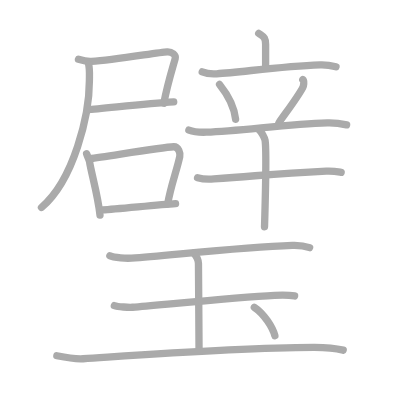
t = 0.00 s
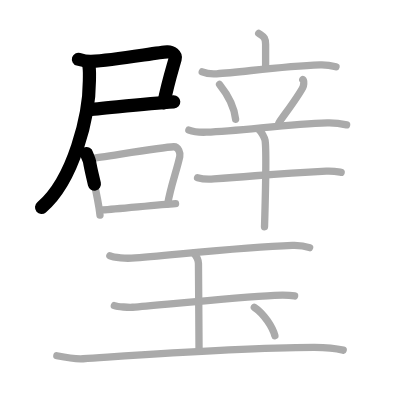
t = 3.50 s
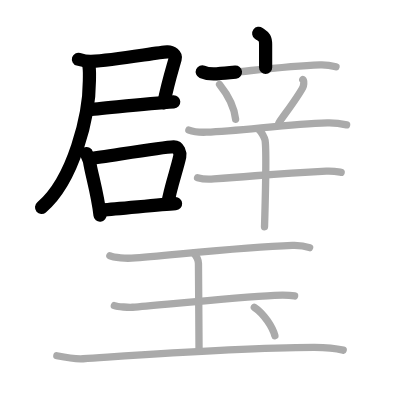
t = 7.25 s
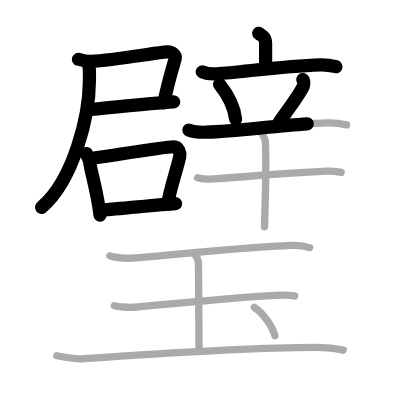
t = 10.75 s
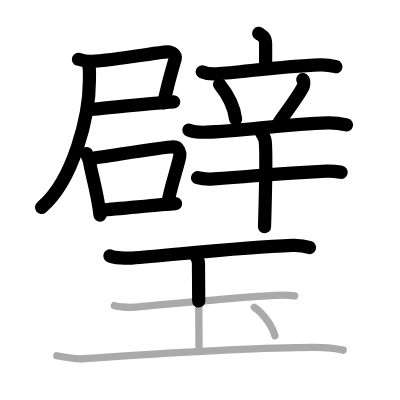
t = 14.50 s
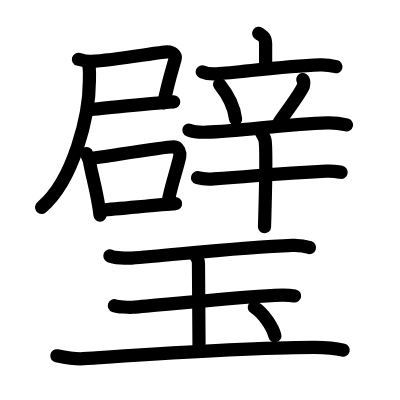
t = 18.00 s

The animated SVG that drew these frames (rendered in a browser with its animation timeline set to each time). Animation: 18 SMIL elements (animate=18); one cycle of 18.00 s.

<?xml version="1.0" standalone="no"?>
<!DOCTYPE svg PUBLIC "-//W3C//DTD SVG 1.1//EN"   "http://www.w3.org/Graphics/SVG/1.1/DTD/svg11.dtd">
<svg width="400px" height="400px"  version="1.1" xmlns="http://www.w3.org/2000/svg">
  <defs>
    <marker id="Triangle" viewBox="0 0 10 10" refX="0" refY="5" markerUnits="strokeWidth" markerWidth="3" style="stroke-opacity:0%;fill:#aaaaaa;" markerHeight="2" orient="auto">
      <path d="M 0 0 L 10 5 L 0 10 z" />
    </marker>
    
    <marker id="Arrow" viewBox="0 0 10 10" refX="5" refY="5" markerUnits="strokeWidth" markerWidth="1.8" style="stroke-opacity:0%;fill:#770000;" markerHeight="2" orient="auto">
      <path d="M 0 4 L 6 4 L 4 1 L 10 5 L 4 9 L 6 6 L 0 6 z" />
        <circle cx="5" cy="5" r="5" />
      </marker>
    
    <marker id="TriangleRed" viewBox="0 0 10 10" refX="0" refY="5" markerUnits="strokeWidth" markerWidth="3" style="stroke-opacity:0%;fill:#CC0000;" markerHeight="2" orient="auto">
      <path d="M 0 0 L 10 5 L 0 10 z" />
    </marker>
    
    <marker id="ArrowRed" viewBox="0 0 10 10" refX="5" refY="5" markerUnits="strokeWidth" markerWidth="1.8" style="stroke-opacity:0%;fill:#CC0000;" markerHeight="2" orient="auto">
      <path d="M 0 4 L 6 4 L 4 1 L 10 5 L 4 9 L 6 6 L 0 6 z" />
        <circle cx="5" cy="5" r="5" />
      </marker>
    
  </defs>
  
  <path style="fill:#ffffff; fill-opacity:100%; fill-rule:evenodd; stroke-width:0;" d="M 0 0 L 400px 0 L 400px 400px L 0 400px L 0 0" />

  <g transform="scale(3.6697247706422 3.6697247706422)">
<path style="fill:none; fill-opacity:0%; fill-rule:evenodd; stroke:#aaaaaa; stroke-opacity:100%; stroke-width: 1.5pt; stroke-linejoin:round; stroke-linecap:round;" d="M21.38 16.15c1.13 0.34 2.32 0.65 3.52 0.58c6.46-0.38 18.07-2.47 20.66-2.61c1.28-0.07 2.45 0.87 2.18 1.86c-0.67 2.45-2.04 6.7-3.1 12.14"></path>
<path style="fill:none; fill-opacity:0%; fill-rule:evenodd; stroke:#aaaaaa; stroke-opacity:100%; stroke-width: 1.5pt; stroke-linejoin:round; stroke-linecap:round;" d="M23.92 29.85c3.24-0.11 15.07-1.62 23.42-2.09"></path>
<path style="fill:none; fill-opacity:0%; fill-rule:evenodd; stroke:#aaaaaa; stroke-opacity:100%; stroke-width: 1.5pt; stroke-linejoin:round; stroke-linecap:round;" d="M24.15 17.5c0.35 1.5 0.21 2.89 0.21 4.51c0 9.24-4.2 27.03-13.06 34.53"></path>
<path style="fill:none; fill-opacity:0%; fill-rule:evenodd; stroke:#aaaaaa; stroke-opacity:100%; stroke-width: 1.5pt; stroke-linejoin:round; stroke-linecap:round;" d="M23.59 41.87c0.17 0.54 0.75 1.76 0.81 2.17c0.43 2.99 2.25 8.91 2.85 14.58"></path>
<path style="fill:none; fill-opacity:0%; fill-rule:evenodd; stroke:#aaaaaa; stroke-opacity:100%; stroke-width: 1.5pt; stroke-linejoin:round; stroke-linecap:round;" d="M24.46 43.24c4.79-0.6 19.59-3.15 22.86-3.25c1.35-0.04 1.86 1.76 1.67 2.65c-0.74 3.54-2.56 8.37-3.28 12.89"></path>
<path style="fill:none; fill-opacity:0%; fill-rule:evenodd; stroke:#aaaaaa; stroke-opacity:100%; stroke-width: 1.5pt; stroke-linejoin:round; stroke-linecap:round;" d="M28.01 57.2c3.96-0.25 15.08-1.39 19.83-1.71"></path>
<path style="fill:none; fill-opacity:0%; fill-rule:evenodd; stroke:#aaaaaa; stroke-opacity:100%; stroke-width: 1.5pt; stroke-linejoin:round; stroke-linecap:round;" d="M70.5 9.09c1.26 0.92 1.88 0.92 1.88 3.05c0 2.14 0 3.46 0 6.27"></path>
<path style="fill:none; fill-opacity:0%; fill-rule:evenodd; stroke:#aaaaaa; stroke-opacity:100%; stroke-width: 1.5pt; stroke-linejoin:round; stroke-linecap:round;" d="M55.11 19.58c1.24 0.53 2.69 0.61 3.92 0.53c6.98-0.46 17.64-2.05 28.2-2.44c2.06-0.08 3.3 0.25 4.33 0.52"></path>
<path style="fill:none; fill-opacity:0%; fill-rule:evenodd; stroke:#aaaaaa; stroke-opacity:100%; stroke-width: 1.5pt; stroke-linejoin:round; stroke-linecap:round;" d="M59.83 23.01c2.83 3.54 4.12 7.15 4.37 9.48"></path>
<path style="fill:none; fill-opacity:0%; fill-rule:evenodd; stroke:#aaaaaa; stroke-opacity:100%; stroke-width: 1.5pt; stroke-linejoin:round; stroke-linecap:round;" d="M82.5 21.68c0.53 0.39 0.18 1.83 0.03 2.12C81 26.75 77.05 31.79 76 33.47"></path>
<path style="fill:none; fill-opacity:0%; fill-rule:evenodd; stroke:#aaaaaa; stroke-opacity:100%; stroke-width: 1.5pt; stroke-linejoin:round; stroke-linecap:round;" d="M51.47 35.45c1.49 0.57 3.24 0.62 4.73 0.57c9.53-0.32 21.86-2.22 33.02-2.55c2.49-0.07 3.99 0.27 5.23 0.56"></path>
<path style="fill:none; fill-opacity:0%; fill-rule:evenodd; stroke:#aaaaaa; stroke-opacity:100%; stroke-width: 1.5pt; stroke-linejoin:round; stroke-linecap:round;" d="M53.83 48.42c1.16 0.32 3.28 0.41 4.44 0.32c14.71-1.06 17.02-1.42 30.65-2.11c1.92-0.1 3.08 0.15 4.05 0.32"></path>
<path style="fill:none; fill-opacity:0%; fill-rule:evenodd; stroke:#aaaaaa; stroke-opacity:100%; stroke-width: 1.5pt; stroke-linejoin:round; stroke-linecap:round;" d="M70.76 35.57c0.44 0.28 1.38 2.09 1.47 2.64c0.51 3.2-0.13 22.76-0.15 23.58"></path>
<path style="fill:none; fill-opacity:0%; fill-rule:evenodd; stroke:#aaaaaa; stroke-opacity:100%; stroke-width: 1.5pt; stroke-linejoin:round; stroke-linecap:round;" d="M29.94 69.72c1.12 0.6 4.76 0.69 5.9 0.61c10.68-0.77 29.52-2.96 43.81-3.47c1.73-0.06 3.3 0.12 4.72 0.62"></path>
<path style="fill:none; fill-opacity:0%; fill-rule:evenodd; stroke:#aaaaaa; stroke-opacity:100%; stroke-width: 1.5pt; stroke-linejoin:round; stroke-linecap:round;" d="M52.81 68.97c0.64 0.77 1.27 1.53 1.27 2.8c0 4.32 0.16 18.47 0.16 23.7"></path>
<path style="fill:none; fill-opacity:0%; fill-rule:evenodd; stroke:#aaaaaa; stroke-opacity:100%; stroke-width: 1.5pt; stroke-linejoin:round; stroke-linecap:round;" d="M31.16 83.29c0.93 0.33 4.01 0.52 4.96 0.44c9.43-0.81 29.02-2.77 38.7-3.25c1.17-0.06 3.72-0.14 5.46 0.16"></path>
<path style="fill:none; fill-opacity:0%; fill-rule:evenodd; stroke:#aaaaaa; stroke-opacity:100%; stroke-width: 1.5pt; stroke-linejoin:round; stroke-linecap:round;" d="M15.49 96.94c2.76 0.56 5.32 0.93 7.18 0.81c17.27-1.15 42.18-3.03 62.78-3.1c2.99-0.01 6.58 0.39 8.07 0.77"></path>
<path style="fill:none; fill-opacity:0%; fill-rule:evenodd; stroke:#aaaaaa; stroke-opacity:100%; stroke-width: 1.5pt; stroke-linejoin:round; stroke-linecap:round;" d="M69.3 83.74c2.71 1.77 5.03 5.55 5.61 7.76"></path>

<path style="fill:none; fill-opacity:0%; fill-rule:evenodd; stroke:#000000; stroke-opacity:100%; stroke-width: 2.7pt; stroke-linejoin:round; stroke-linecap:round;" d="M21.38 16.15c1.13 0.34 2.32 0.65 3.52 0.58c6.46-0.38 18.07-2.47 20.66-2.61c1.28-0.07 2.45 0.87 2.18 1.86c-0.67 2.45-2.04 6.7-3.1 12.14" pathLength="100" stroke-dashoffset="100" stroke-dasharray="100 105"><animate id="dashAnim1" attributeName="stroke-dashoffset" from="100" to="0" dur="1s" calcMode="linear" fill="freeze"/></path>
<path style="fill:none; fill-opacity:0%; fill-rule:evenodd; stroke:#000000; stroke-opacity:100%; stroke-width: 2.7pt; stroke-linejoin:round; stroke-linecap:round;" d="M23.92 29.85c3.24-0.11 15.07-1.62 23.42-2.09" pathLength="100" stroke-dashoffset="100" stroke-dasharray="100 105"><animate id="dashAnim2" attributeName="stroke-dashoffset" from="100" to="0" dur="1s" calcMode="linear" begin="dashAnim1.end" fill="freeze"/></path>
<path style="fill:none; fill-opacity:0%; fill-rule:evenodd; stroke:#000000; stroke-opacity:100%; stroke-width: 2.7pt; stroke-linejoin:round; stroke-linecap:round;" d="M24.15 17.5c0.35 1.5 0.21 2.89 0.21 4.51c0 9.24-4.2 27.03-13.06 34.53" pathLength="100" stroke-dashoffset="100" stroke-dasharray="100 105"><animate id="dashAnim3" attributeName="stroke-dashoffset" from="100" to="0" dur="1s" calcMode="linear" begin="dashAnim2.end" fill="freeze"/></path>
<path style="fill:none; fill-opacity:0%; fill-rule:evenodd; stroke:#000000; stroke-opacity:100%; stroke-width: 2.7pt; stroke-linejoin:round; stroke-linecap:round;" d="M23.59 41.87c0.17 0.54 0.75 1.76 0.81 2.17c0.43 2.99 2.25 8.91 2.85 14.58" pathLength="100" stroke-dashoffset="100" stroke-dasharray="100 105"><animate id="dashAnim4" attributeName="stroke-dashoffset" from="100" to="0" dur="1s" calcMode="linear" begin="dashAnim3.end" fill="freeze"/></path>
<path style="fill:none; fill-opacity:0%; fill-rule:evenodd; stroke:#000000; stroke-opacity:100%; stroke-width: 2.7pt; stroke-linejoin:round; stroke-linecap:round;" d="M24.46 43.24c4.79-0.6 19.59-3.15 22.86-3.25c1.35-0.04 1.86 1.76 1.67 2.65c-0.74 3.54-2.56 8.37-3.28 12.89" pathLength="100" stroke-dashoffset="100" stroke-dasharray="100 105"><animate id="dashAnim5" attributeName="stroke-dashoffset" from="100" to="0" dur="1s" calcMode="linear" begin="dashAnim4.end" fill="freeze"/></path>
<path style="fill:none; fill-opacity:0%; fill-rule:evenodd; stroke:#000000; stroke-opacity:100%; stroke-width: 2.7pt; stroke-linejoin:round; stroke-linecap:round;" d="M28.01 57.2c3.96-0.25 15.08-1.39 19.83-1.71" pathLength="100" stroke-dashoffset="100" stroke-dasharray="100 105"><animate id="dashAnim6" attributeName="stroke-dashoffset" from="100" to="0" dur="1s" calcMode="linear" begin="dashAnim5.end" fill="freeze"/></path>
<path style="fill:none; fill-opacity:0%; fill-rule:evenodd; stroke:#000000; stroke-opacity:100%; stroke-width: 2.7pt; stroke-linejoin:round; stroke-linecap:round;" d="M70.5 9.09c1.26 0.92 1.88 0.92 1.88 3.05c0 2.14 0 3.46 0 6.27" pathLength="100" stroke-dashoffset="100" stroke-dasharray="100 105"><animate id="dashAnim7" attributeName="stroke-dashoffset" from="100" to="0" dur="1s" calcMode="linear" begin="dashAnim6.end" fill="freeze"/></path>
<path style="fill:none; fill-opacity:0%; fill-rule:evenodd; stroke:#000000; stroke-opacity:100%; stroke-width: 2.7pt; stroke-linejoin:round; stroke-linecap:round;" d="M55.11 19.58c1.24 0.53 2.69 0.61 3.92 0.53c6.98-0.46 17.64-2.05 28.2-2.44c2.06-0.08 3.3 0.25 4.33 0.52" pathLength="100" stroke-dashoffset="100" stroke-dasharray="100 105"><animate id="dashAnim8" attributeName="stroke-dashoffset" from="100" to="0" dur="1s" calcMode="linear" begin="dashAnim7.end" fill="freeze"/></path>
<path style="fill:none; fill-opacity:0%; fill-rule:evenodd; stroke:#000000; stroke-opacity:100%; stroke-width: 2.7pt; stroke-linejoin:round; stroke-linecap:round;" d="M59.83 23.01c2.83 3.54 4.12 7.15 4.37 9.48" pathLength="100" stroke-dashoffset="100" stroke-dasharray="100 105"><animate id="dashAnim9" attributeName="stroke-dashoffset" from="100" to="0" dur="1s" calcMode="linear" begin="dashAnim8.end" fill="freeze"/></path>
<path style="fill:none; fill-opacity:0%; fill-rule:evenodd; stroke:#000000; stroke-opacity:100%; stroke-width: 2.7pt; stroke-linejoin:round; stroke-linecap:round;" d="M82.5 21.68c0.53 0.39 0.18 1.83 0.03 2.12C81 26.75 77.05 31.79 76 33.47" pathLength="100" stroke-dashoffset="100" stroke-dasharray="100 105"><animate id="dashAnim10" attributeName="stroke-dashoffset" from="100" to="0" dur="1s" calcMode="linear" begin="dashAnim9.end" fill="freeze"/></path>
<path style="fill:none; fill-opacity:0%; fill-rule:evenodd; stroke:#000000; stroke-opacity:100%; stroke-width: 2.7pt; stroke-linejoin:round; stroke-linecap:round;" d="M51.47 35.45c1.49 0.57 3.24 0.62 4.73 0.57c9.53-0.32 21.86-2.22 33.02-2.55c2.49-0.07 3.99 0.27 5.23 0.56" pathLength="100" stroke-dashoffset="100" stroke-dasharray="100 105"><animate id="dashAnim11" attributeName="stroke-dashoffset" from="100" to="0" dur="1s" calcMode="linear" begin="dashAnim10.end" fill="freeze"/></path>
<path style="fill:none; fill-opacity:0%; fill-rule:evenodd; stroke:#000000; stroke-opacity:100%; stroke-width: 2.7pt; stroke-linejoin:round; stroke-linecap:round;" d="M53.83 48.42c1.16 0.32 3.28 0.41 4.44 0.32c14.71-1.06 17.02-1.42 30.65-2.11c1.92-0.1 3.08 0.15 4.05 0.32" pathLength="100" stroke-dashoffset="100" stroke-dasharray="100 105"><animate id="dashAnim12" attributeName="stroke-dashoffset" from="100" to="0" dur="1s" calcMode="linear" begin="dashAnim11.end" fill="freeze"/></path>
<path style="fill:none; fill-opacity:0%; fill-rule:evenodd; stroke:#000000; stroke-opacity:100%; stroke-width: 2.7pt; stroke-linejoin:round; stroke-linecap:round;" d="M70.76 35.57c0.44 0.28 1.38 2.09 1.47 2.64c0.51 3.2-0.13 22.76-0.15 23.58" pathLength="100" stroke-dashoffset="100" stroke-dasharray="100 105"><animate id="dashAnim13" attributeName="stroke-dashoffset" from="100" to="0" dur="1s" calcMode="linear" begin="dashAnim12.end" fill="freeze"/></path>
<path style="fill:none; fill-opacity:0%; fill-rule:evenodd; stroke:#000000; stroke-opacity:100%; stroke-width: 2.7pt; stroke-linejoin:round; stroke-linecap:round;" d="M29.94 69.72c1.12 0.6 4.76 0.69 5.9 0.61c10.68-0.77 29.52-2.96 43.81-3.47c1.73-0.06 3.3 0.12 4.72 0.62" pathLength="100" stroke-dashoffset="100" stroke-dasharray="100 105"><animate id="dashAnim14" attributeName="stroke-dashoffset" from="100" to="0" dur="1s" calcMode="linear" begin="dashAnim13.end" fill="freeze"/></path>
<path style="fill:none; fill-opacity:0%; fill-rule:evenodd; stroke:#000000; stroke-opacity:100%; stroke-width: 2.7pt; stroke-linejoin:round; stroke-linecap:round;" d="M52.81 68.97c0.64 0.77 1.27 1.53 1.27 2.8c0 4.32 0.16 18.47 0.16 23.7" pathLength="100" stroke-dashoffset="100" stroke-dasharray="100 105"><animate id="dashAnim15" attributeName="stroke-dashoffset" from="100" to="0" dur="1s" calcMode="linear" begin="dashAnim14.end" fill="freeze"/></path>
<path style="fill:none; fill-opacity:0%; fill-rule:evenodd; stroke:#000000; stroke-opacity:100%; stroke-width: 2.7pt; stroke-linejoin:round; stroke-linecap:round;" d="M31.16 83.29c0.93 0.33 4.01 0.52 4.96 0.44c9.43-0.81 29.02-2.77 38.7-3.25c1.17-0.06 3.72-0.14 5.46 0.16" pathLength="100" stroke-dashoffset="100" stroke-dasharray="100 105"><animate id="dashAnim16" attributeName="stroke-dashoffset" from="100" to="0" dur="1s" calcMode="linear" begin="dashAnim15.end" fill="freeze"/></path>
<path style="fill:none; fill-opacity:0%; fill-rule:evenodd; stroke:#000000; stroke-opacity:100%; stroke-width: 2.7pt; stroke-linejoin:round; stroke-linecap:round;" d="M15.49 96.94c2.76 0.56 5.32 0.93 7.18 0.81c17.27-1.15 42.18-3.03 62.78-3.1c2.99-0.01 6.58 0.39 8.07 0.77" pathLength="100" stroke-dashoffset="100" stroke-dasharray="100 105"><animate id="dashAnim17" attributeName="stroke-dashoffset" from="100" to="0" dur="1s" calcMode="linear" begin="dashAnim16.end" fill="freeze"/></path>
<path style="fill:none; fill-opacity:0%; fill-rule:evenodd; stroke:#000000; stroke-opacity:100%; stroke-width: 2.7pt; stroke-linejoin:round; stroke-linecap:round;" d="M69.3 83.74c2.71 1.77 5.03 5.55 5.61 7.76" pathLength="100" stroke-dashoffset="100" stroke-dasharray="100 105"><animate id="dashAnim18" attributeName="stroke-dashoffset" from="100" to="0" dur="1s" calcMode="linear" begin="dashAnim17.end" fill="freeze"/></path>

</g>

</svg>  
          
